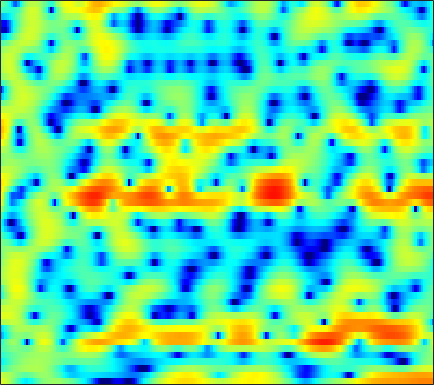

Source data for this figure (header and first rows):
3.7929, 3.4267, 2.8426, 2.1271, 1.5294, 0.59211, -0.45217, -1.3662, -2.6795, -3.9736, -5.1245, -5.6657, -5.7315, -5.168, -4.454, -3.3933, -2.3784, -1.6982, -0.89113, -0.28688, 0.19997, 0.4907, 0.74959, 0.93602
2.524, 2.368, 2.109, 1.775, 1.469, 1.007, 0.4728, 0.04598, -0.529, -1.026, -1.371, -1.481, -1.421, -1.145, -0.8445, -0.3775, 0.06719, 0.358, 0.6572, 0.8306, 0.8687, 0.8004, 0.576, 0.1896
-3.704, -2.893, -1.979, -1.226, -0.7583, -0.2305, 0.1895, 0.4518, 0.7318, 0.9711, 1.174, 1.31, 1.454, 1.585, 1.659, 1.728, 1.748, 1.726, 1.633, 1.459, 1.194, 0.9225, 0.461, -0.132
-5.721, -4.788, -3.699, -2.778, -2.174, -1.471, -0.8788, -0.4952, -0.05747, 0.3109, 0.6374, 0.8311, 1.047, 1.221, 1.322, 1.413, 1.46, 1.458, 1.414, 1.322, 1.175, 1.036, 0.8161, 0.5423
-3.651, -3.236, -2.68, -2.155, -1.787, -1.344, -0.9444, -0.689, -0.3798, -0.1142, 0.1238, 0.2881, 0.4875, 0.6883, 0.822, 0.9777, 1.105, 1.17, 1.207, 1.21, 1.12, 1.028, 0.8563, 0.6387
-2.686, -2.144, -1.464, -0.8836, -0.5419, -0.2584, -0.1312, -0.1414, -0.2835, -0.5274, -0.7786, -0.8711, -0.8104, -0.4785, -0.07137, 0.6037, 1.253, 1.665, 2.067, 2.282, 2.282, 2.139, 1.733, 1.127
-4.246, -2.713, -1.149, -0.0164, 0.5816, 1.02, 1.049, 0.7396, -0.2145, -1.954, -5.006, -9.118, -29.05, -10.31, -5.104, -1.194, 1.246, 2.48, 3.568, 4.144, 4.26, 4.065, 3.448, 2.376
-9.213, -7.554, -5.243, -3.218, -2.004, -0.7991, -0.05487, 0.2783, 0.4052, 0.2707, 0.007877, -0.155, -0.1852, 0.1228, 0.5783, 1.279, 1.966, 2.39, 2.783, 2.97, 2.886, 2.66, 2.108, 1.296
-6.967, -5.637, -3.712, -1.981, -0.949, 0.1399, 0.8897, 1.26, 1.55, 1.645, 1.616, 1.545, 1.423, 1.298, 1.259, 1.25, 1.305, 1.388, 1.472, 1.499, 1.419, 1.282, 0.9323, 0.3746
1.774, 1.883, 2.103, 2.352, 2.506, 2.618, 2.601, 2.473, 2.141, 1.611, 0.8519, 0.1464, -0.957, -2.161, -3.011, -3.821, -3.93, -3.574, -2.737, -1.862, -1.127, -0.7308, -0.4228, -0.3793
3.726, 3.761, 3.775, 3.739, 3.657, 3.46, 3.114, 2.742, 2.054, 1.106, -0.1754, -1.41, -3.569, -6.616, -9.874, -15.91, -15.21, -11, -7.188, -4.781, -3.195, -2.359, -1.639, -1.224
2.63, 2.78, 2.949, 3.044, 3.065, 2.988, 2.79, 2.543, 2.074, 1.442, 0.6525, -0.02984, -1.023, -2.022, -2.694, -3.351, -3.644, -3.616, -3.339, -2.944, -2.541, -2.289, -2.053, -1.947
0.1583, 0.6453, 1.305, 1.899, 2.264, 2.609, 2.781, 2.799, 2.669, 2.378, 1.946, 1.544, 0.9378, 0.2981, -0.1809, -0.7793, -1.284, -1.592, -1.897, -2.107, -2.254, -2.326, -2.424, -2.565
-4.733, -2.656, -0.4286, 1.227, 2.166, 3.067, 3.628, 3.847, 3.903, 3.704, 3.278, 2.823, 2.047, 1.102, 0.3098, -0.7994, -1.903, -2.641, -3.383, -3.763, -3.815, -3.739, -3.603, -3.553
-3.262, -1.465, 0.5897, 2.185, 3.096, 3.981, 4.517, 4.71, 4.699, 4.389, 3.781, 3.12, 1.937, 0.3695, -1.109, -3.607, -6.965, -10.24, -14.86, -13.66, -10.01, -8.02, -6.281, -5.285
0.7143, 1.342, 2.186, 2.947, 3.424, 3.898, 4.159, 4.205, 4.053, 3.648, 2.973, 2.281, 1.105, -0.3888, -1.72, -3.794, -6.115, -7.833, -9.481, -9.722, -8.873, -8.043, -7.047, -6.281
1.296, 1.818, 2.45, 2.991, 3.315, 3.62, 3.759, 3.743, 3.552, 3.16, 2.56, 1.974, 1.021, -0.1161, -1.07, -2.433, -3.81, -4.788, -5.934, -6.794, -7.32, -7.484, -7.409, -7.101
0.8764, 1.542, 2.313, 2.936, 3.299, 3.642, 3.816, 3.831, 3.696, 3.379, 2.876, 2.373, 1.529, 0.4819, -0.4368, -1.855, -3.509, -4.919, -7.031, -9.356, -11.46, -12.31, -11.9, -10.43
-0.1446, 0.7932, 1.813, 2.597, 3.047, 3.472, 3.72, 3.794, 3.753, 3.551, 3.189, 2.806, 2.136, 1.265, 0.4594, -0.8552, -2.513, -4.047, -6.614, -10.04, -14.49, -16.93, -14.71, -11.37
-0.7996, 0.1581, 1.142, 1.851, 2.238, 2.59, 2.795, 2.869, 2.88, 2.809, 2.657, 2.493, 2.191, 1.775, 1.371, 0.6995, -0.131, -0.8498, -1.905, -2.975, -3.897, -4.414, -4.816, -5.009
-0.27, 0.1767, 0.5886, 0.7926, 0.8329, 0.7707, 0.6219, 0.5037, 0.3896, 0.3911, 0.533, 0.7161, 1.01, 1.292, 1.459, 1.597, 1.611, 1.539, 1.342, 1.056, 0.6906, 0.3777, -0.108, -0.6922
-0.351, -0.4826, -0.8269, -1.369, -1.925, -2.868, -4.04, -5.014, -6.155, -6.513, -5.638, -4.444, -2.68, -1.078, -0.06163, 1.03, 1.844, 2.291, 2.696, 2.902, 2.932, 2.851, 2.605, 2.207
-2.043, -2.635, -3.602, -4.753, -5.758, -7.346, -9.414, -11.58, -16.23, -23.42, -15.52, -10.76, -6.571, -3.656, -1.992, -0.2563, 1.056, 1.814, 2.573, 3.08, 3.377, 3.473, 3.452, 3.272
-3.994, -5.16, -6.933, -8.833, -10.11, -11.25, -11.6, -11.47, -10.92, -9.918, -8.355, -6.927, -4.917, -3.006, -1.72, -0.2341, 0.9787, 1.717, 2.489, 3.039, 3.383, 3.518, 3.553, 3.441
-4.286, -6.078, -9.288, -14.17, -20.6, -29.67, -16.79, -13.07, -9.901, -7.576, -5.662, -4.359, -2.781, -1.349, -0.381, 0.7435, 1.68, 2.257, 2.851, 3.26, 3.493, 3.555, 3.509, 3.327
-1.766, -3.182, -5.207, -7.158, -8.297, -8.98, -8.577, -7.788, -6.442, -4.988, -3.567, -2.561, -1.298, -0.1609, 0.6018, 1.482, 2.187, 2.59, 2.955, 3.128, 3.128, 3.025, 2.769, 2.416
1.32, -0.0465, -1.89, -3.57, -4.577, -5.434, -5.645, -5.406, -4.701, -3.734, -2.615, -1.751, -0.6109, 0.4409, 1.135, 1.922, 2.5, 2.78, 2.936, 2.806, 2.372, 1.861, 0.9736, -0.004862
3.913, 1.9, -1.288, -5.072, -8.107, -10.59, -9.748, -8.354, -6.643, -5.148, -3.677, -2.554, -1.073, 0.2991, 1.208, 2.185, 2.889, 3.219, 3.352, 3.085, 2.311, 1.295, -0.8504, -4.538
5.057, 2.936, -0.4898, -4.782, -8.382, -11.78, -11.83, -11.64, -12.26, -12.79, -11.09, -8.618, -5.612, -3.287, -1.928, -0.5338, 0.494, 1.053, 1.543, 1.754, 1.642, 1.311, 0.5218, -0.4958
5.929, 4.56, 2.534, 0.3471, -1.328, -3.541, -5.837, -7.761, -10.81, -13.48, -12.67, -10.51, -8.123, -6.593, -5.921, -5.279, -4.585, -3.857, -2.642, -1.397, -0.3454, 0.2672, 0.8448, 1.228
6.236, 5.475, 4.352, 3.121, 2.143, 0.7834, -0.5996, -1.616, -2.849, -3.865, -4.659, -5.186, -6.01, -7.375, -9.092, -13.19, -19.79, -15.41, -8.756, -4.863, -2.367, -1.066, 0.151, 0.8941
4.731, 4.49, 4.062, 3.521, 3.049, 2.353, 1.605, 1.022, 0.2223, -0.5977, -1.435, -2.127, -3.177, -4.425, -5.46, -6.798, -7.396, -6.909, -5.322, -3.52, -1.98, -1.089, -0.2431, 0.2237
1.971, 2.252, 2.437, 2.429, 2.321, 2.07, 1.723, 1.417, 0.9667, 0.4834, -0.01344, -0.3876, -0.8882, -1.349, -1.637, -1.885, -1.928, -1.8, -1.458, -1.023, -0.5881, -0.3152, -0.0811, -0.0387
-0.193, 0.4387, 0.9583, 1.199, 1.245, 1.167, 0.9887, 0.8205, 0.5814, 0.3579, 0.155, 0.03298, -0.07925, -0.1457, -0.1628, -0.1385, -0.06263, 0.01779, 0.1439, 0.2655, 0.3556, 0.381, 0.3279, 0.1568
0.02164, 0.4051, 0.6428, 0.6256, 0.4777, 0.1642, -0.2101, -0.4801, -0.7614, -0.8992, -0.8705, -0.7553, -0.5051, -0.1953, 0.04818, 0.3541, 0.6211, 0.7818, 0.9364, 1.026, 1.032, 0.9777, 0.8286, 0.5892
2.122, 1.956, 1.497, 0.7625, 0.03798, -1.109, -2.375, -3.28, -4.164, -4.384, -3.856, -3.149, -2.078, -1.035, -0.3434, 0.4216, 0.9906, 1.296, 1.547, 1.63, 1.565, 1.436, 1.185, 0.8684
4.823, 4.207, 3.069, 1.522, 0.05267, -2.415, -5.69, -8.995, -15.57, -17.55, -10.68, -7.253, -4.085, -1.848, -0.6046, 0.6179, 1.417, 1.78, 1.986, 1.905, 1.598, 1.249, 0.6629, 0.007575
7.008, 6.177, 4.699, 2.742, 0.9336, -1.949, -5.264, -7.794, -10.36, -10.62, -8.523, -6.373, -3.659, -1.472, -0.2241, 0.9322, 1.573, 1.739, 1.586, 1.063, 0.2059, -0.6405, -2.023, -3.673
7.926, 7.147, 5.751, 3.873, 2.093, -0.9454, -5.128, -9.752, -24.98, -14.72, -7.828, -4.928, -2.276, -0.5213, 0.3628, 1.019, 1.115, 0.8381, 0.01631, -1.289, -3.04, -4.581, -6.821, -9.196
6.853, 6.365, 5.477, 4.302, 3.228, 1.571, -0.2157, -1.466, -2.588, -2.676, -1.929, -1.181, -0.2722, 0.3456, 0.5519, 0.4459, -0.1452, -0.9346, -2.514, -4.849, -8.122, -11.41, -16.96, -19.72
4.6, 4.469, 4.16, 3.728, 3.335, 2.768, 2.204, 1.828, 1.452, 1.242, 1.168, 1.148, 1.091, 0.9237, 0.663, 0.07331, -0.8446, -1.784, -3.429, -5.567, -8.272, -10.63, -13.73, -15.17
2.121, 2.263, 2.416, 2.532, 2.598, 2.649, 2.656, 2.643, 2.6, 2.526, 2.408, 2.282, 2.037, 1.668, 1.298, 0.6538, -0.1831, -0.9485, -2.143, -3.511, -4.995, -6.113, -7.485, -8.678
-1.229, -0.8235, -0.1233, 0.6331, 1.177, 1.812, 2.325, 2.619, 2.89, 3.029, 3.043, 2.976, 2.783, 2.464, 2.146, 1.617, 0.9651, 0.3998, -0.452, -1.407, -2.435, -3.253, -4.404, -5.634
-8.122, -6.595, -4.153, -2.003, -0.695, 0.6853, 1.707, 2.271, 2.799, 3.107, 3.231, 3.216, 3.075, 2.822, 2.563, 2.143, 1.65, 1.24, 0.6409, -0.01169, -0.7324, -1.323, -2.192, -3.175
-14.46, -10.15, -5.776, -2.82, -1.202, 0.398, 1.51, 2.092, 2.598, 2.846, 2.885, 2.802, 2.572, 2.245, 1.958, 1.546, 1.136, 0.8439, 0.4904, 0.1684, -0.1498, -0.3999, -0.7819, -1.253
-3.579, -2.794, -1.518, -0.2415, 0.5929, 1.47, 2.058, 2.313, 2.419, 2.287, 1.957, 1.608, 1.04, 0.3785, -0.1362, -0.7934, -1.332, -1.591, -1.679, -1.494, -1.121, -0.8108, -0.4468, -0.2084
0.2046, 0.8036, 1.513, 2.09, 2.405, 2.621, 2.574, 2.359, 1.825, 1.043, 0.06415, -0.7611, -1.936, -3.194, -4.232, -5.808, -7.537, -8.53, -8.357, -6.453, -4.186, -2.708, -1.139, 0.01178
1.472, 2.116, 2.746, 3.094, 3.16, 2.961, 2.392, 1.691, 0.3663, -1.438, -3.668, -5.468, -7.525, -8.712, -9.321, -10.59, -13.3, -16.8, -16.82, -10.46, -6.1, -3.814, -1.583, 0.01214
1.637, 2.312, 2.932, 3.229, 3.217, 2.875, 2.109, 1.208, -0.5311, -3.109, -7.037, -11.69, -25.45, -16.6, -12.17, -9.431, -8.096, -7.363, -6.314, -4.971, -3.492, -2.41, -1.091, 0.01165
1.342, 1.942, 2.522, 2.845, 2.911, 2.755, 2.292, 1.73, 0.6701, -0.7088, -2.319, -3.511, -4.66, -4.974, -4.759, -4.205, -3.678, -3.345, -2.978, -2.689, -2.456, -2.275, -1.961, -1.509
0.3487, 0.848, 1.42, 1.865, 2.122, 2.332, 2.382, 2.305, 2.065, 1.696, 1.255, 0.916, 0.5041, 0.1928, 0.0009151, -0.2537, -0.5593, -0.8876, -1.505, -2.4, -3.626, -4.77, -6.378, -7.109
-2.202, -1.734, -1.068, -0.3537, 0.1855, 0.8732, 1.489, 1.88, 2.295, 2.567, 2.712, 2.747, 2.692, 2.53, 2.335, 1.943, 1.375, 0.7896, -0.2831, -1.799, -3.979, -6.322, -11.15, -17.64
-7.454, -7.095, -6.313, -5.086, -3.991, -2.453, -1.007, -0.04365, 1.038, 1.891, 2.516, 2.847, 3.12, 3.191, 3.124, 2.878, 2.431, 1.969, 1.163, 0.1542, -1.027, -1.937, -3.012, -3.574
-15.31, -17.21, -18.31, -13.98, -10.44, -6.754, -4.022, -2.401, -0.6959, 0.6194, 1.611, 2.168, 2.692, 2.992, 3.074, 3.012, 2.767, 2.478, 1.988, 1.401, 0.7824, 0.3432, -0.1426, -0.4641
-14.38, -15.33, -15.4, -12.69, -10.13, -7.055, -4.575, -3.041, -1.344, 0.009554, 1.081, 1.716, 2.349, 2.759, 2.922, 2.944, 2.778, 2.529, 2.073, 1.51, 0.9075, 0.4693, -0.002067, -0.2997
-7.478, -7.353, -6.922, -6.218, -5.49, -4.368, -3.158, -2.26, -1.07, 0.05298, 1.05, 1.695, 2.387, 2.846, 3.037, 3.074, 2.852, 2.514, 1.815, 0.8671, -0.3007, -1.249, -2.404, -2.981
-2.721, -2.841, -3.058, -3.313, -3.474, -3.599, -3.442, -3.031, -2.083, -0.836, 0.4521, 1.32, 2.252, 2.892, 3.16, 3.25, 2.997, 2.586, 1.688, 0.293, -1.8, -4.098, -9.164, -19.73
-0.776, -1.242, -2.152, -3.445, -4.843, -7.473, -10.91, -11.79, -8.36, -4.597, -1.877, -0.3997, 0.9802, 1.835, 2.189, 2.324, 2.146, 1.825, 1.2, 0.31, -0.8445, -1.837, -3.094, -3.589
